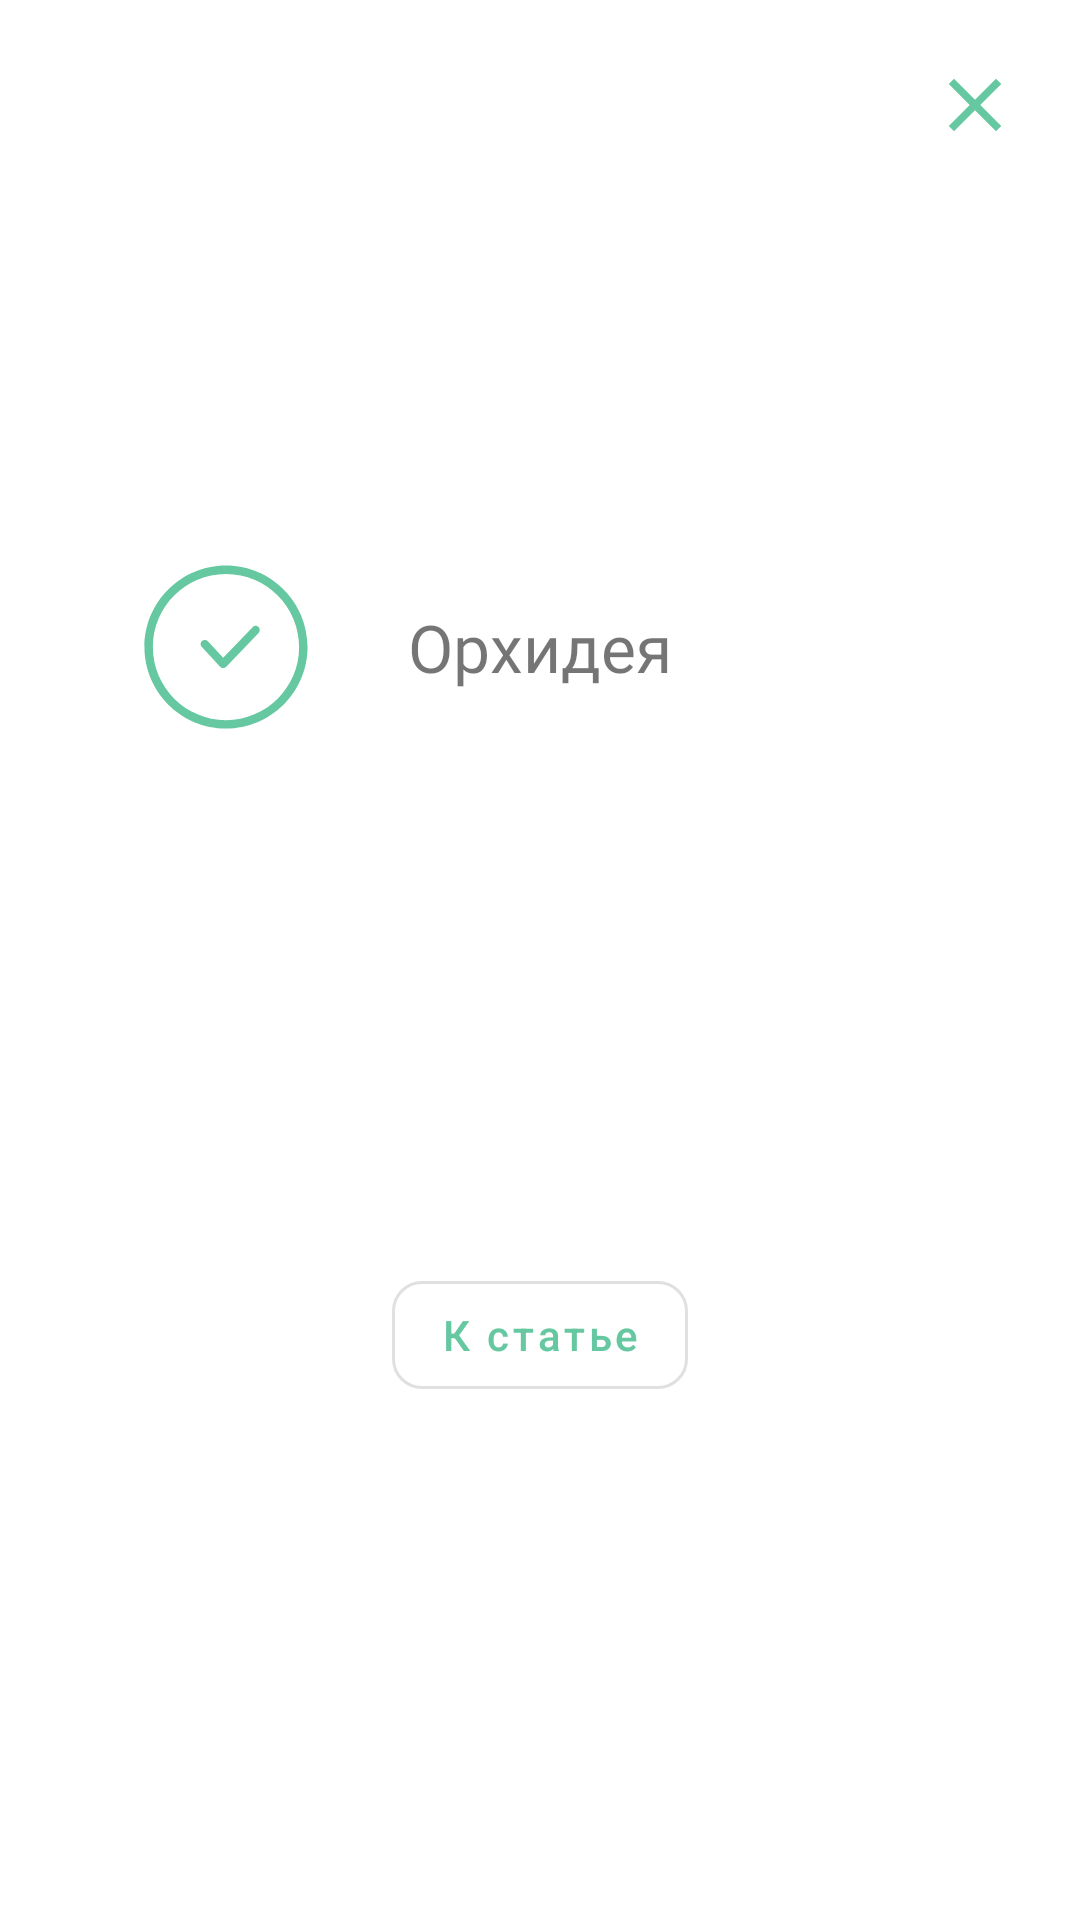

Write the Android layout XML for this screen, with the resource values it uses.
<!-- AndroidManifest.xml: application theme Theme.App -->
<!-- res/layout/custom_dialog_done.xml -->
<?xml version="1.0" encoding="utf-8"?>
<androidx.constraintlayout.widget.ConstraintLayout xmlns:android="http://schemas.android.com/apk/res/android"
    xmlns:app="http://schemas.android.com/apk/res-auto"
    android:id="@+id/dialog"
    android:layout_width="350dp"
    android:layout_height="wrap_content"
    android:layout_gravity="center_horizontal"
    android:background="@drawable/dialog_bg"
    android:padding="20dp">

        <ImageButton
            android:id="@+id/close"
            android:layout_width="30dp"
            android:layout_height="30dp"
            android:background="@color/transparent"
            android:src="@drawable/ic_close"
            app:layout_constraintEnd_toEndOf="parent"
            app:layout_constraintTop_toTopOf="parent" />

        <ImageView
            android:id="@+id/recognized"
            android:layout_width="wrap_content"
            android:layout_height="wrap_content"
            android:src="@drawable/ic_done"
            app:tint="@color/green_200"
            app:layout_constraintStart_toStartOf="parent"
            app:layout_constraintEnd_toStartOf="@+id/toArticle"
            app:layout_constraintTop_toTopOf="@+id/result"
            app:layout_constraintBottom_toBottomOf="@+id/result"/>

        <TextView
            android:id="@+id/result"
            android:textSize="22sp"
            android:fontFamily="@font/roboto_bold"
            android:layout_marginTop="30dp"
            android:layout_width="wrap_content"
            android:layout_height="wrap_content"
            android:text="Орхидея"
            app:layout_constraintEnd_toEndOf="parent"
            app:layout_constraintStart_toStartOf="parent"
            app:layout_constraintTop_toTopOf="parent"
            app:layout_constraintBottom_toTopOf="@id/toArticle"/>

        <com.google.android.material.button.MaterialButton
            android:id="@+id/toArticle"
            android:layout_marginTop="40dp"
            android:layout_width="wrap_content"
            android:layout_height="wrap_content"
            android:text="@string/dialog"
            style="@style/Widget.MaterialComponents.Button.OutlinedButton"
            app:cornerRadius="10dp"
            android:textAllCaps="false"
            app:layout_constraintEnd_toEndOf="parent"
            app:layout_constraintStart_toStartOf="parent"
            app:layout_constraintTop_toBottomOf="@id/result"
            app:layout_constraintBottom_toBottomOf="parent" />


</androidx.constraintlayout.widget.ConstraintLayout>
<!-- resources referenced by this layout -->
<resources>
  <color name="green_200">#65C8A1</color>
  <!-- drawable dialog_bg (drawable) -->
  <?xml version="1.0" encoding="UTF-8"?>
  <shape xmlns:android="http://schemas.android.com/apk/res/android">
      <corners android:radius="20dp"/>
      <solid android:color="@color/white"/>
  </shape>
  <!-- drawable ic_close (drawable) -->
  <vector android:height="30dp" android:tint="#65C8A1"
      android:viewportHeight="24" android:viewportWidth="24"
      android:width="30dp" xmlns:android="http://schemas.android.com/apk/res/android">
      <path android:fillColor="@android:color/white" android:pathData="M19,6.41L17.59,5 12,10.59 6.41,5 5,6.41 10.59,12 5,17.59 6.41,19 12,13.41 17.59,19 19,17.59 13.41,12z"/>
  </vector>
  <!-- drawable ic_done (drawable) -->
  <vector xmlns:android="http://schemas.android.com/apk/res/android"
      android:width="60dp"
      android:height="60dp"
      android:viewportWidth="128"
      android:viewportHeight="128">
    <path
        android:fillColor="#FF000000"
        android:pathData="M64,6C32,6 6,32 6,64C6,96 32,122 64,122C96,122 122,96 122,64C122,32 96,6 64,6zM64,12C92.7,12 116,35.3 116,64C116,92.7 92.7,116 64,116C35.3,116 12,92.7 12,64C12,35.3 35.3,12 64,12zM85.04,48.95C84.27,48.97 83.5,49.3 82.9,49.9L62,71.6L51.1,59.9C50,58.7 48.1,58.6 46.9,59.7C45.7,60.8 45.6,62.7 46.7,63.9L59.8,78C60.4,78.6 61.1,79 62,79C62.8,79 63.6,78.7 64.2,78.1L87.2,54C88.3,52.8 88.3,50.9 87.1,49.8C86.55,49.2 85.8,48.92 85.04,48.95z"/>
  </vector>
  <string name="dialog">К статье</string>
  <style name="Theme.App" parent="Theme.MaterialComponents.DayNight.NoActionBar">
          
          <item name="colorPrimary">@color/green_200</item>
          <item name="colorPrimaryVariant">@color/green_500</item>
          <item name="colorOnPrimary">@color/white</item>
          
          <item name="colorSecondary">@color/teal_200</item>
          <item name="colorSecondaryVariant">@color/teal_700</item>
          <item name="colorOnSecondary">@color/black</item>
          
          <item name="android:statusBarColor">?attr/colorPrimaryVariant</item>
          
      </style>
  <color name="white">#FFFFFFFF</color>
  <color name="green_500">#9EE1C7</color>
  <color name="teal_200">#FF03DAC5</color>
  <color name="teal_700">#FF018786</color>
  <color name="black">#FF000000</color>
</resources>
